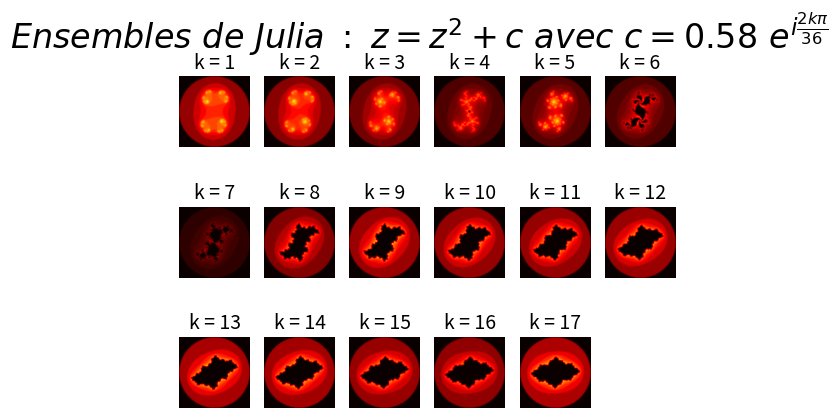

Write Python code to recreate this figure.
# -*- coding: utf-8 -*-
"""
[redacted]
Ensembles de Julia
""" 
import numpy as np, matplotlib.pyplot as plt,time

c_ = 0.58


def f(z,c):
    fz=z*z+c
    return fz

def fZ(k,k1,k2):
    a=2*k*np.pi/na
    a=2*np.pi/na *(k1+(k2-k1)*(k-1.)/(na/2-1.))
    c=c_*complex(np.cos(a),np.sin(a))
    Z=np.zeros((nx,ny),float)
    for i in range(nx):
        for j in range(ny):
            z=Z0[i,j]
            for n in range(itermax):
                if np.abs(z)<=2:
                    z=f(z,c)
                else:
                    Z[i,j]=np.sqrt(n)
                    break
    return Z

nl=3
nc=6
na=2*nl*nc
itermax=300
xmin,xmax,ymin,ymax=[-2.,2.,-2.,2.]
nx,ny=200,200
x=np.linspace(xmin,xmax,nx)
y=np.linspace(ymin,ymax,ny).reshape(-1,1)
Z0=x+1j*y

fig = plt.figure()
fig.patch.set_facecolor('#FFFFFF')
titre=r"$Ensembles\ de\ Julia\ :\ z=z^2+c\ avec\ c=ccc\ e^{i\frac{2k\pi}{s_na}}$"
titre=titre.replace('s_na',str(na))
titre=titre.replace('ccc',str(c_))
fig.suptitle(titre, fontsize=24)
'''t0=time.clock()'''
for k in range(1,18):
    Z=fZ(k,1,nl*nc)
    ax=fig.add_subplot(nl,nc,k)
    ax.set_title('k = %d' % k,fontsize=14)
    im = plt.imshow(Z, interpolation='bicubic', cmap=plt.cm.hot)
    plt.axis('off')
plt.show()
'''t1=time.clock()
///print ('CPU = %10.3f sec.' %(t1-t0))'''
